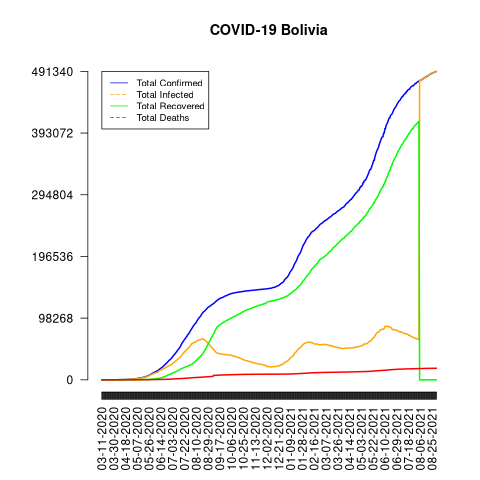

The file beside this chart, header and first rows:
date, total_confirmed, total_deaths, total_recovered, total_infected, mortality_rate, recovery_rate, daily_growth_rate
03-11-2020, 2, 0, 0, 2, 0, 0, 1
03-12-2020, 2, 0, 0, 2, 0, 0, 1.0
03-13-2020, 3, 0, 0, 3, 0, 0, 1.5
03-14-2020, 10, 0, 0, 10, 0, 0, 3.333
03-15-2020, 10, 0, 0, 10, 0, 0, 1.0
03-16-2020, 11, 0, 0, 11, 0, 0, 1.1
03-17-2020, 11, 0, 0, 11, 0, 0, 1.0
03-18-2020, 12, 0, 0, 12, 0, 0, 1.091
03-19-2020, 12, 0, 0, 12, 0, 0, 1.0
03-20-2020, 15, 0, 0, 15, 0, 0, 1.25
03-21-2020, 19, 0, 0, 19, 0, 0, 1.267
03-22-2020, 24, 0, 0, 24, 0, 0, 1.263
03-23-2020, 27, 0, 0, 27, 0, 0, 1.125
03-24-2020, 29, 0, 0, 29, 0, 0, 1.074
03-25-2020, 32, 0, 0, 32, 0, 0, 1.103
03-26-2020, 43, 0, 0, 43, 0, 0, 1.344
03-27-2020, 61, 0, 0, 61, 0, 0, 1.419
03-28-2020, 74, 0, 0, 74, 0, 0, 1.213
03-29-2020, 81, 1, 0, 81, 1.23, 0, 1.095
03-30-2020, 97, 4, 0, 97, 4.12, 0, 1.198
03-31-2020, 107, 6, 0, 107, 5.61, 0, 1.103
04-01-2020, 115, 7, 1, 114, 6.09, 0.87, 1.075
04-02-2020, 123, 8, 1, 122, 6.5, 0.81, 1.07
04-03-2020, 132, 9, 1, 131, 6.82, 0.76, 1.073
04-04-2020, 139, 10, 1, 138, 7.19, 0.72, 1.053
04-05-2020, 157, 10, 2, 155, 6.37, 1.27, 1.129
04-06-2020, 183, 11, 2, 181, 6.01, 1.09, 1.166
04-07-2020, 194, 14, 2, 192, 7.22, 1.03, 1.06
04-08-2020, 210, 15, 2, 208, 7.14, 0.95, 1.082
04-09-2020, 264, 18, 2, 262, 6.82, 0.76, 1.257
04-10-2020, 268, 19, 2, 266, 7.09, 0.75, 1.015
04-11-2020, 275, 20, 2, 273, 7.27, 0.73, 1.026
04-12-2020, 300, 24, 2, 298, 8.0, 0.67, 1.091
04-13-2020, 330, 27, 2, 328, 8.18, 0.61, 1.1
04-14-2020, 354, 28, 6, 348, 7.91, 1.69, 1.073
04-15-2020, 397, 28, 7, 390, 7.05, 1.76, 1.121
04-16-2020, 441, 29, 14, 427, 6.58, 3.17, 1.111
04-17-2020, 465, 31, 26, 439, 6.67, 5.59, 1.054
04-18-2020, 493, 31, 31, 462, 6.29, 6.29, 1.06
04-19-2020, 520, 32, 31, 489, 6.15, 5.96, 1.055
04-20-2020, 564, 33, 31, 533, 5.85, 5.5, 1.085
04-21-2020, 598, 34, 37, 561, 5.69, 6.19, 1.06
04-22-2020, 609, 37, 44, 565, 6.08, 7.22, 1.018
04-23-2020, 703, 43, 44, 659, 6.12, 6.26, 1.154
04-24-2020, 807, 44, 54, 753, 5.45, 6.69, 1.148
04-25-2020, 866, 46, 54, 812, 5.31, 6.24, 1.073
04-26-2020, 950, 50, 80, 870, 5.26, 8.42, 1.097
04-27-2020, 1014, 53, 98, 916, 5.23, 9.66, 1.067
04-28-2020, 1014, 53, 98, 916, 5.23, 9.66, 1.0
04-29-2020, 1110, 59, 117, 993, 5.32, 10.54, 1.095
04-30-2020, 1110, 59, 117, 993, 5.32, 10.54, 1.0
05-01-2020, 1229, 66, 134, 1095, 5.37, 10.9, 1.107
05-02-2020, 1229, 66, 134, 1095, 5.37, 10.9, 1.0
05-03-2020, 1594, 76, 166, 1428, 4.77, 10.41, 1.297
05-04-2020, 1681, 82, 174, 1507, 4.88, 10.35, 1.055
05-05-2020, 1802, 86, 187, 1615, 4.77, 10.38, 1.072
05-06-2020, 1886, 91, 198, 1688, 4.83, 10.5, 1.047
05-07-2020, 2081, 102, 219, 1862, 4.9, 10.52, 1.103
05-08-2020, 2266, 106, 237, 2029, 4.68, 10.46, 1.089
05-09-2020, 2437, 114, 258, 2179, 4.68, 10.59, 1.075
... 480 more rows
